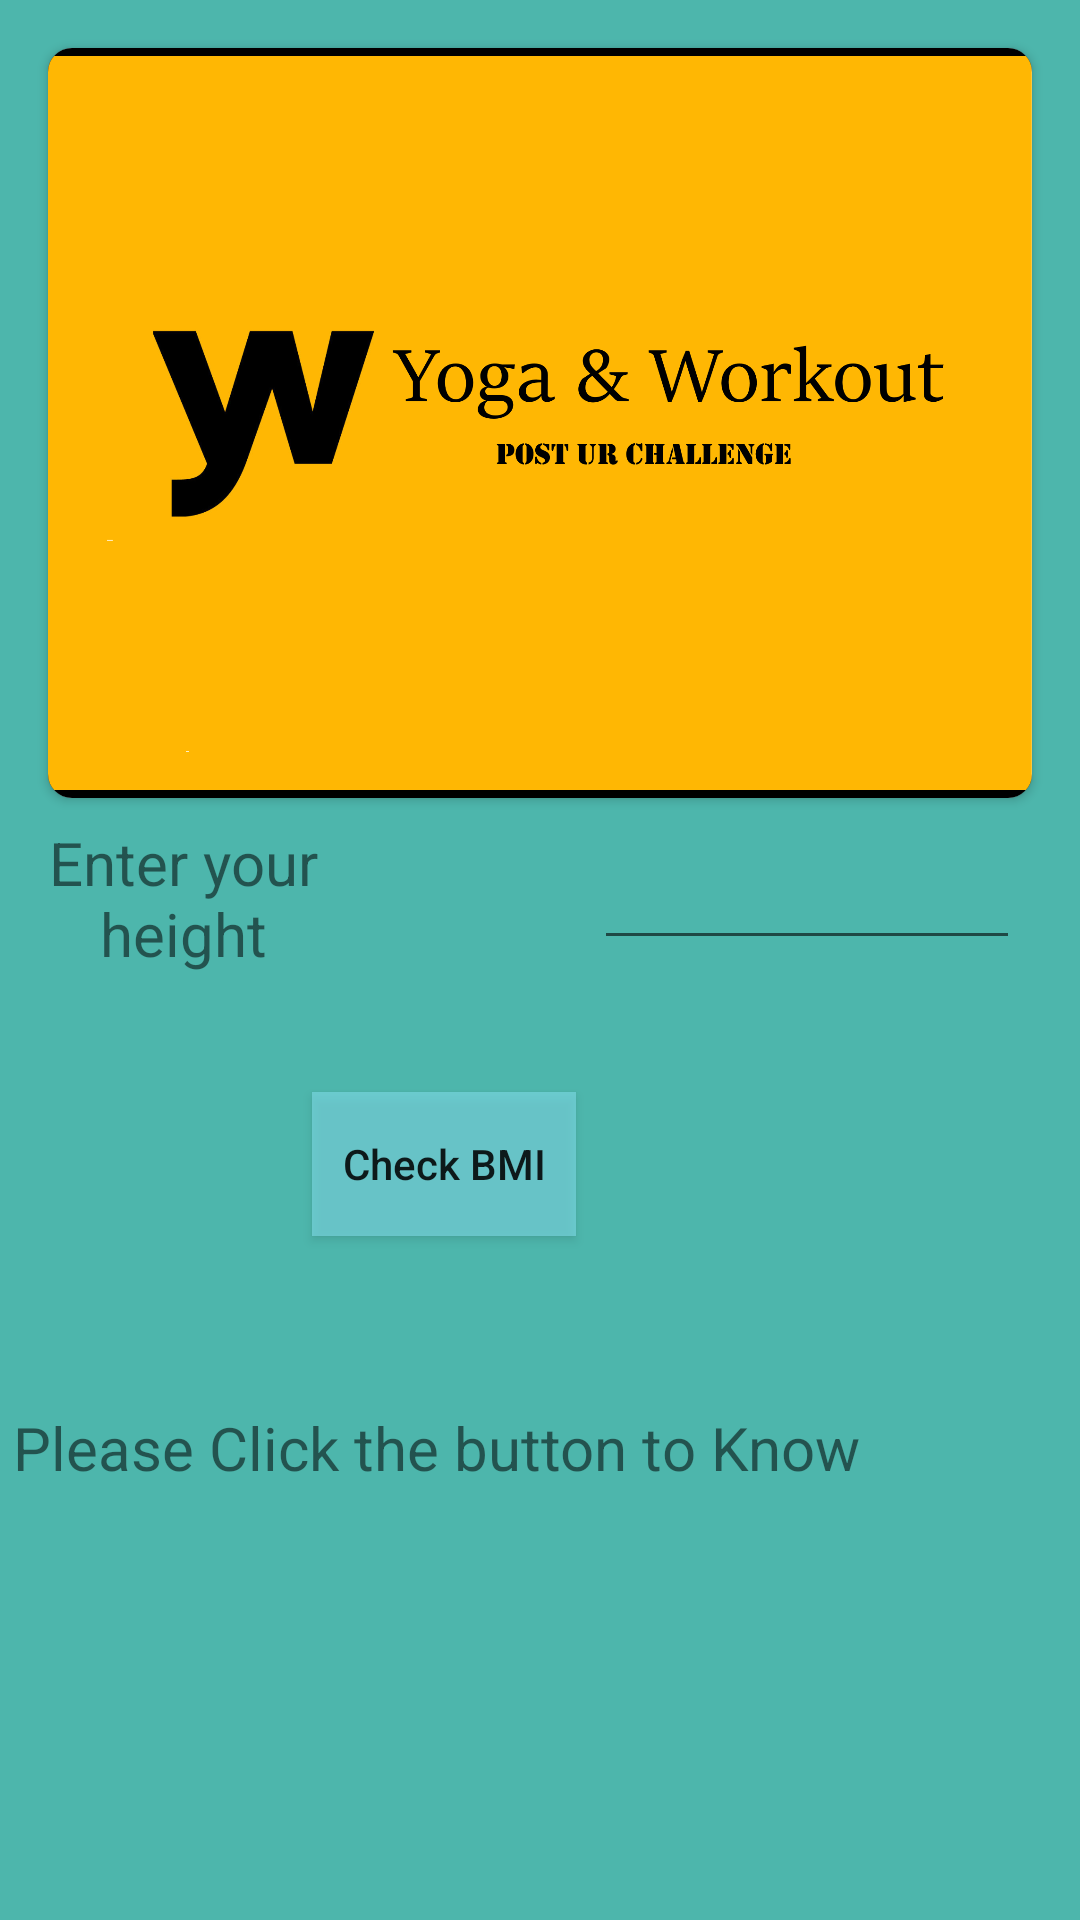

Android layout source for this screen:
<!-- AndroidManifest.xml: application theme AppTheme -->
<!-- res/layout/activity_bmi.xml -->
<?xml version="1.0" encoding="utf-8"?>
<LinearLayout xmlns:android="http://schemas.android.com/apk/res/android"
    xmlns:tools="http://schemas.android.com/tools"
    xmlns:app="http://schemas.android.com/apk/res-auto"
    android:id="@+id/activity_main"
    android:layout_width="match_parent"
    android:layout_height="match_parent"
    android:orientation="vertical"
    tools:context=".BmiActivity"
    android:background="#4DB6AC">


  <RelativeLayout
      android:layout_width="match_parent"
      android:layout_height="match_parent">

    <androidx.cardview.widget.CardView
        android:id="@+id/cv_slider_mainActivity"
        android:layout_width="match_parent"
        android:layout_height="wrap_content"
        android:layout_alignParentTop="true"
        android:layout_margin="16dp"
        app:cardCornerRadius="8dp">

      <ImageView
          android:layout_width="wrap_content"
          android:layout_height="250dp"
          android:background="@color/colorBlack"
          android:src="@drawable/logo_new">

      </ImageView>

    </androidx.cardview.widget.CardView>

    <TextView
        android:layout_width="177dp"
        android:layout_height="39dp"
        android:layout_alignParentEnd="true"
        android:layout_alignParentBottom="true"
        android:layout_gravity="center_horizontal"
        android:layout_marginTop="50dp"
        android:layout_marginEnd="226dp"
        android:layout_marginBottom="398dp"
        android:gravity="center_horizontal"
        android:text="Enter Your Weight"
        android:textSize="20sp" />

    <EditText
        android:id="@+id/weight"
        android:layout_width="wrap_content"
        android:layout_height="wrap_content"
        android:layout_alignParentEnd="true"
        android:layout_alignParentBottom="true"
        android:layout_gravity="center_horizontal"
        android:layout_marginTop="10dp"
        android:layout_marginEnd="21dp"
        android:layout_marginBottom="386dp"
        android:ems="6"
        android:inputType="number|numberDecimal"
        android:textSize="20sp" />

    <TextView
        android:layout_width="wrap_content"
        android:layout_height="58dp"
        android:layout_alignParentEnd="true"
        android:layout_alignParentBottom="true"
        android:layout_gravity="center_horizontal"
        android:layout_marginTop="50dp"
        android:layout_marginEnd="238dp"
        android:layout_marginBottom="308dp"
        android:gravity="center_horizontal"
        android:text="Enter your height"
        android:textSize="20sp" />

    <EditText
        android:id="@+id/height"
        android:layout_width="wrap_content"
        android:layout_height="wrap_content"
        android:layout_alignParentEnd="true"
        android:layout_alignParentBottom="true"
        android:layout_gravity="center_horizontal"
        android:layout_marginTop="10dp"
        android:layout_marginEnd="20dp"
        android:layout_marginBottom="320dp"
        android:ems="6"
        android:inputType="number|numberDecimal"
        android:textSize="20sp" />

    <Button
        android:id="@+id/calc"
        android:layout_width="wrap_content"
        android:layout_height="wrap_content"
        android:layout_alignParentEnd="true"
        android:layout_alignParentBottom="true"
        android:layout_gravity="center_horizontal"
        android:layout_marginTop="25dp"
        android:layout_marginEnd="168dp"
        android:layout_marginBottom="228dp"
        android:background="#9780DEEA"
        android:onClick="calculateBMI"
        android:text="Check BMI"
        android:textAllCaps="false" />

    <TextView
        android:id="@+id/result"
        android:layout_width="wrap_content"
        android:layout_height="wrap_content"
        android:layout_alignParentEnd="true"
        android:layout_alignParentBottom="true"
        android:layout_gravity="center_horizontal"
        android:layout_marginTop="25dp"
        android:layout_marginEnd="68dp"
        android:layout_marginBottom="144dp"
        android:gravity="center_horizontal"
        android:text="Please Click the button to Know "
        android:textSize="20sp" />
  </RelativeLayout>
</LinearLayout>
<!-- resources referenced by this layout -->
<resources>
  <color name="colorBlack">#000000</color>
  <!-- drawable logo_new: png bitmap (drawable, 102614 bytes) -->
  <style name="AppTheme" parent="Theme.AppCompat.Light.NoActionBar">
          
      </style>
</resources>
